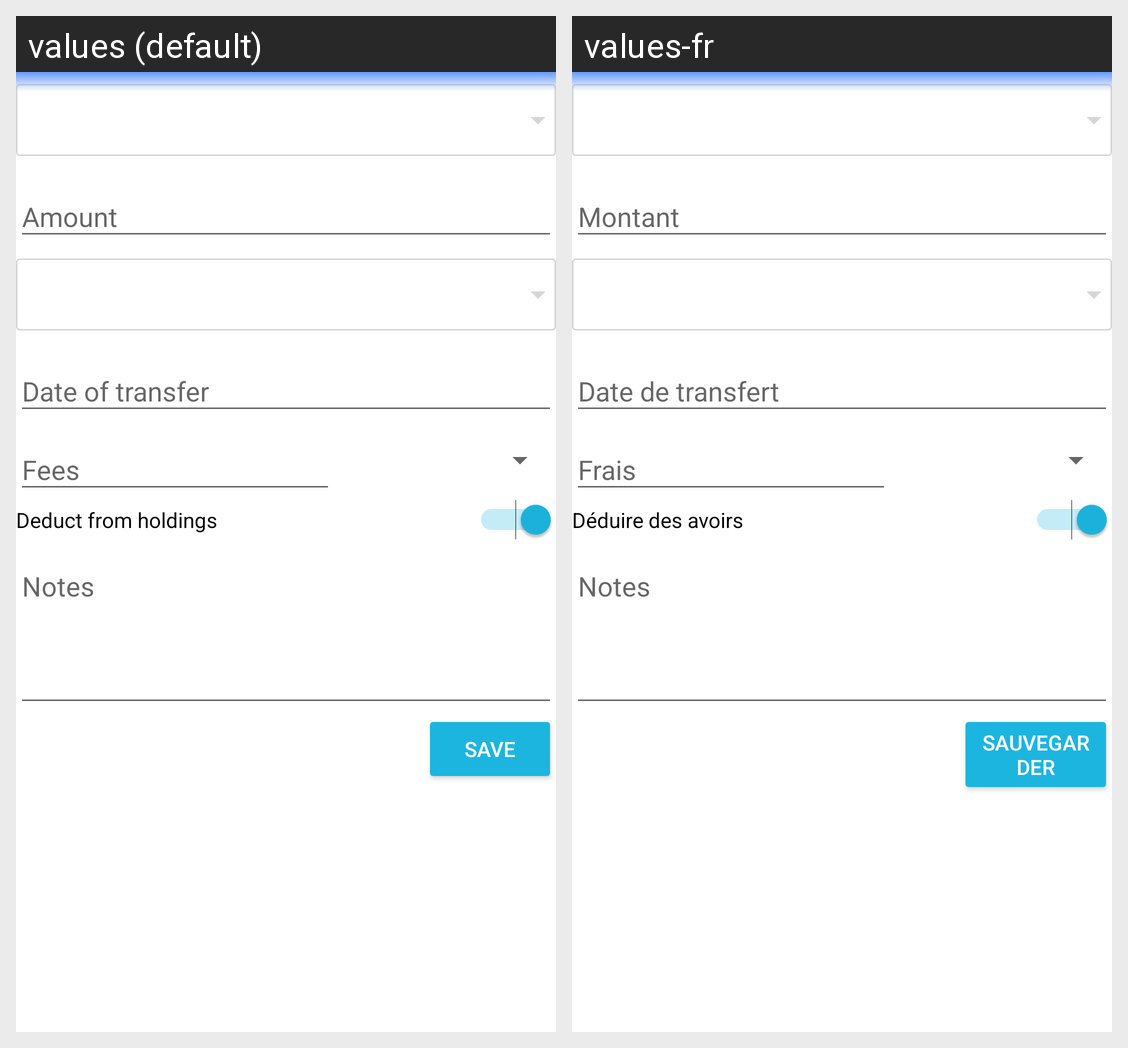

The same Android screen rendered under two of its app's locales, left to right. List the strings drawn on it with the default value and each locale's translation.
Android screen res/layout/record_transaction_fragment_transfer.xml rendered under 2 locales, left to right: values (default), values-fr. Device: Nexus 5 (rendered at 1080×1920; each locale shown at half size, 540×960, under a caption strip naming it); theme AppTheme.
Strings drawn on this screen, with the default value and each locale's value (text and hints the layout hard-codes, and strings that could not be matched under every locale, appear in the picture but are not listed):

activity_amount
  values: Amount
  values-fr: Montant

activity_transfert_date
  values: Date of transfer
  values-fr: Date de transfert

activity_fees
  values: Fees
  values-fr: Frais

deductFromHoldings
  values: Deduct from holdings
  values-fr: Déduire des avoirs

notes
  values: Notes
  values-fr: Notes

save
  values: Save
  values-fr: Sauvegarder
